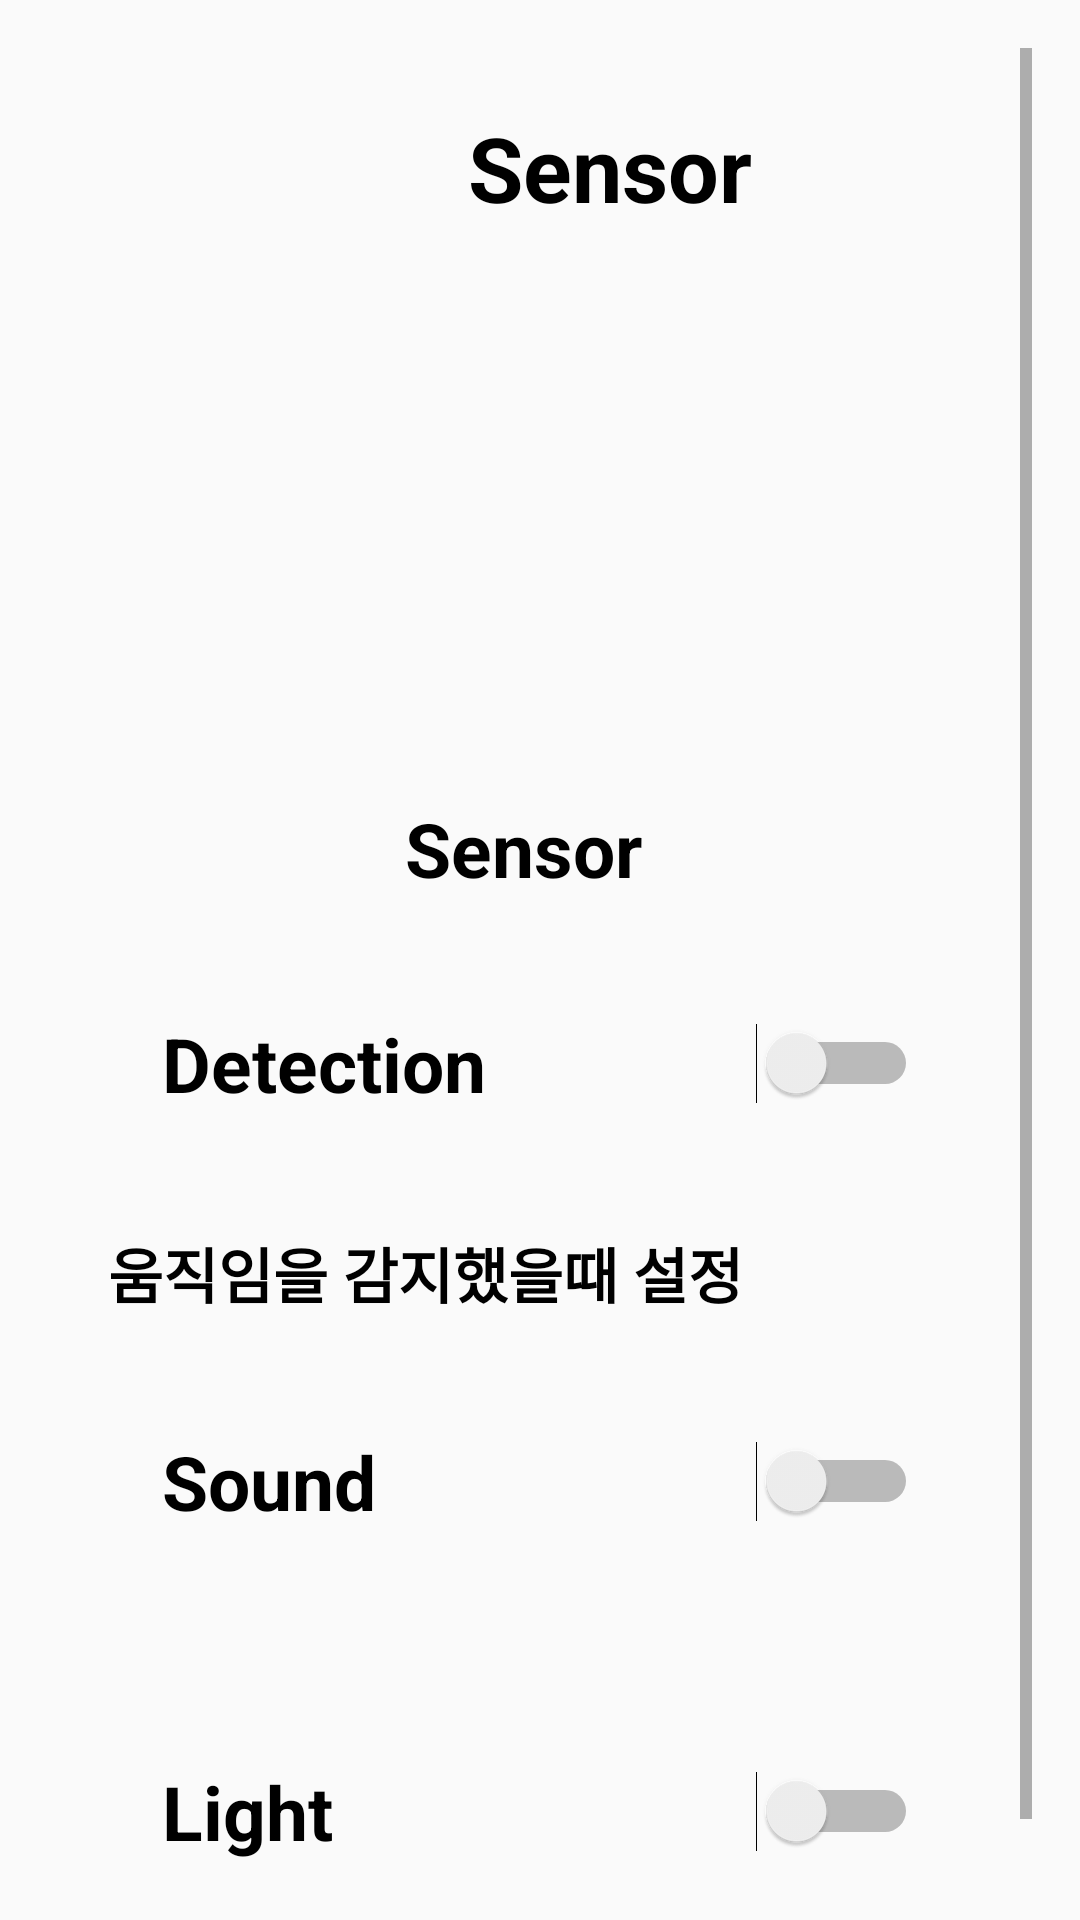

Write the Android layout XML for this screen, with the resource values it uses.
<!-- AndroidManifest.xml: application theme Theme.Smarthomeapp -->
<!-- res/layout/activity_sensor.xml -->
<?xml version="1.0" encoding="utf-8"?>
<ScrollView xmlns:android="http://schemas.android.com/apk/res/android"
    xmlns:app="http://schemas.android.com/apk/res-auto"
    android:layout_width="match_parent"
    android:layout_height="wrap_content"
    xmlns:tools="http://schemas.android.com/tools"
    android:orientation="vertical"
    android:padding="16dp"
    tools:context=".MainActivity">
    <LinearLayout
        android:layout_width="match_parent"
        android:layout_height="wrap_content"
        android:orientation="vertical">
        <LinearLayout
            android:layout_width="match_parent"
            android:layout_height="80dp"
            android:orientation="horizontal">



            <TextView
                android:layout_width="100dp"
                android:layout_height="wrap_content"
                android:layout_gravity="center"
                android:layout_marginLeft="140dp"
                android:text="Sensor"
                android:textColor="@color/black"
                android:textSize="30sp"
                android:textStyle="bold" />


        </LinearLayout>

        <ImageView
            android:layout_width="170dp"
            android:layout_height="150dp"
            android:gravity="center"
            android:layout_marginLeft="100dp"
            android:layout_marginTop="20dp"
            android:src="@drawable/baseline_sensors_black_24dp"/>

        <TextView
            android:layout_width="130dp"
            android:layout_height="wrap_content"
            android:layout_gravity="center"
            android:layout_marginLeft="25dp"
            android:text="Sensor"
            android:textColor="@color/black"
            android:textSize="25sp"
            android:textStyle="bold"
            android:layout_marginRight="5dp"/>

        <LinearLayout
            android:layout_width="match_parent"
            android:layout_height="90dp"
            android:layout_margin="10dp"
            android:background="@drawable/rounded_corner"
            android:backgroundTint="@color/LightGrey"
            android:orientation="vertical"
            android:padding="28dp">

            <Switch
                android:id="@+id/switchBtn_sensor1"
                android:layout_width="match_parent"
                android:layout_height="wrap_content"
                android:text="Detection"
                android:textSize="25dp"
                android:textStyle="bold" />


        </LinearLayout>
        <TextView
            android:layout_width="350dp"
            android:layout_height="wrap_content"
            android:layout_gravity="left"
            android:layout_marginLeft="20dp"
            android:text="움직임을 감지했을때 설정"
            android:textColor="@color/black"
            android:textSize="20sp"
            android:textStyle="bold" />


        <LinearLayout
            android:layout_width="match_parent"
            android:layout_height="90dp"
            android:layout_margin="10dp"
            android:background="@drawable/rounded_corner"
            android:backgroundTint="@color/LightGrey"
            android:orientation="vertical"
            android:padding="28dp">

            <Switch
                android:id="@+id/switchBtn_sensor2"
                android:layout_width="match_parent"
                android:layout_height="wrap_content"
                android:text="Sound"
                android:textSize="25dp"
                android:textStyle="bold" />


        </LinearLayout>

        <LinearLayout
            android:layout_width="match_parent"
            android:layout_height="90dp"
            android:layout_margin="10dp"
            android:background="@drawable/rounded_corner"
            android:backgroundTint="@color/LightGrey"
            android:orientation="vertical"
            android:padding="28dp">

            <Switch
                android:id="@+id/switchBtn_sensor3"
                android:layout_width="match_parent"
                android:layout_height="wrap_content"
                android:text="Light"
                android:textSize="25dp"
                android:textStyle="bold" />


        </LinearLayout>



    </LinearLayout>



</ScrollView>
<!-- resources referenced by this layout -->
<resources>
  <color name="LightGrey">#D3D3D3</color>
  <color name="black">#FF000000</color>
  <style name="Theme.Smarthomeapp" parent="Base.Theme.Smarthomeapp" />
  <style name="Base.Theme.Smarthomeapp" parent="Theme.AppCompat.Light.DarkActionBar">
          
          
      </style>
</resources>
